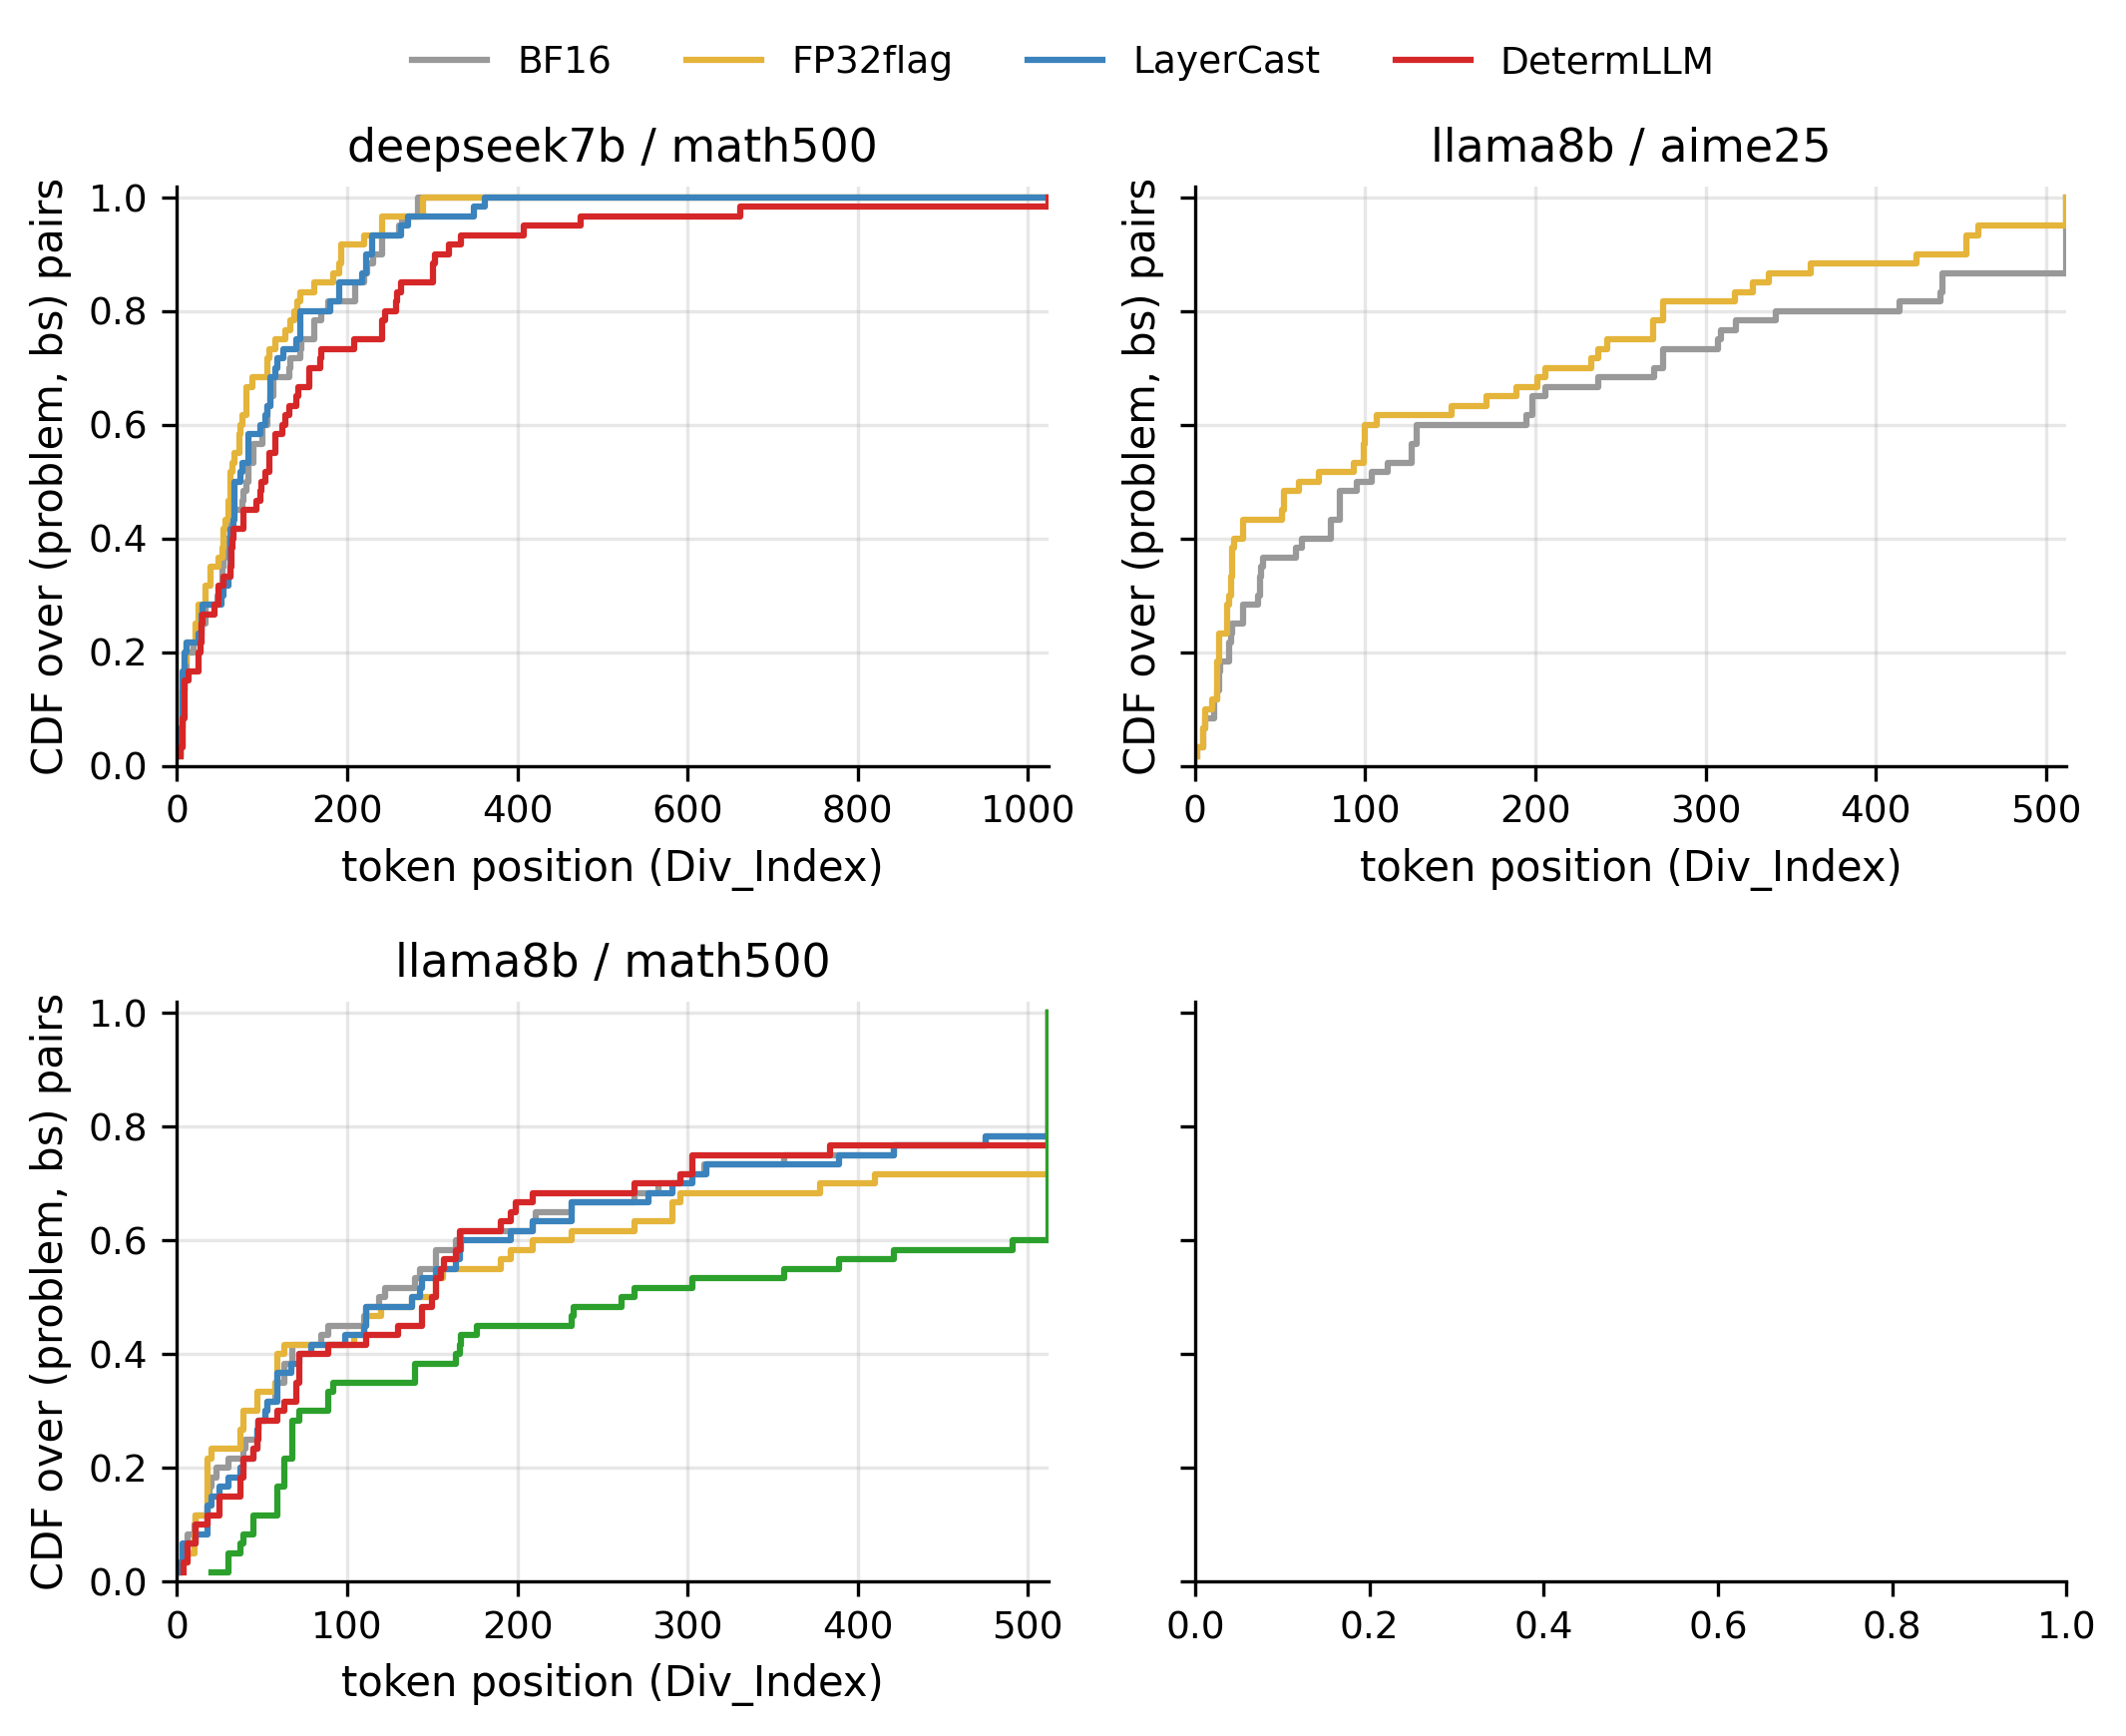

Source code (Python):
#!/usr/bin/env python3
"""Figure 4: CDF of Div_Index per scheme.

X-axis: token position (0 to gen_len)
Y-axis: cumulative fraction of (problem, bs) pairs with div_idx ≤ x
Lines:  scheme
Subpanels: 2x2 = model × dataset

Bit-exact = div_idx == gen_len → contributes only at the right edge.

Data source: research/exp_E4/E4_*.json
"""
import sys, os
sys.path.insert(0, os.path.dirname(os.path.abspath(__file__)))
from _style import setup_style, save, load_E4_runs, SCHEME_ORDER, SCHEME_COLOR

import numpy as np
import matplotlib.pyplot as plt


def main():
    setup_style()
    runs = load_E4_runs()
    if not runs:
        print("No E4 data yet"); return

    by_md = {(r["model"], r["dataset"]): r for r in runs}
    panels = sorted(by_md.keys())
    nrows = 2 if len(panels) > 2 else 1
    ncols = 2 if len(panels) > 1 else 1
    fig, axes = plt.subplots(nrows, ncols, figsize=(3.6 * ncols, 2.8 * nrows),
                             sharey=True)
    if not hasattr(axes, "flat"): axes = [axes]
    else: axes = axes.flat

    for ax, key in zip(axes, panels):
        run = by_md[key]
        gl = run["gen_len"]
        for s in run["schemes"]:
            sc = s["scheme"]
            if sc not in SCHEME_ORDER: continue
            divs = []
            for q in s["per_problem"]:
                for bs in run["bs_list"][1:]:  # skip the reference bs=1
                    bs_key = bs if bs in q["per_bs"] else str(bs)
                    divs.append(q["per_bs"][bs_key]["div_idx"])
            divs = np.sort(divs)
            cdf = np.arange(1, len(divs) + 1) / len(divs)
            # extend the last horizontal segment to gen_len
            divs = np.concatenate([divs, [gl]])
            cdf  = np.concatenate([cdf,  [cdf[-1]]])
            ax.plot(divs, cdf, color=SCHEME_COLOR[sc], label=sc, drawstyle="steps-post")

        ax.set_xlim(0, gl)
        ax.set_ylim(0, 1.02)
        ax.set_xlabel("token position (Div_Index)")
        ax.set_ylabel("CDF over (problem, bs) pairs")
        ax.set_title(f"{run['model']} / {run['dataset']}")
        ax.grid(alpha=0.3)

    handles, labels = axes[0].get_legend_handles_labels()
    fig.legend(handles, labels, loc="upper center", ncol=len(SCHEME_ORDER),
               bbox_to_anchor=(0.5, 1.04), frameon=False)
    fig.tight_layout()
    save(fig, "fig4_div_index_cdf")


if __name__ == "__main__":
    main()
